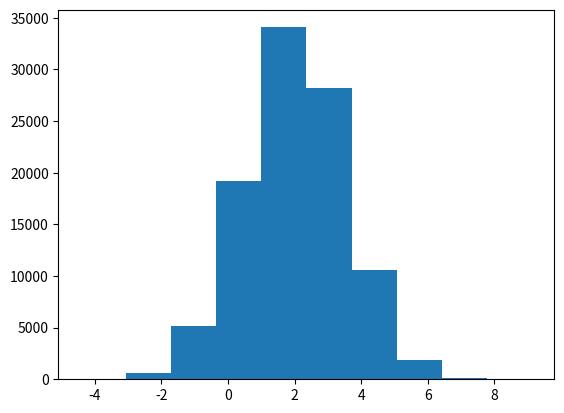

Here is the Python script that generated this plot: (Note: this script raises an exception after producing the figure.)
# -*- coding: utf-8 -*-
"""
Created on Tue Oct 24 21:58:04 2017

[redacted]
"""

"""
relative error in monte carlo remains approx the same 
as you increase number of dimensions
similar to rectangular formation of integral but
integral use rectangles that are randomly positioned
Area of one rectangle:

A = f(x)*((b-a)/N)
A = area of one rectangle
b = upper limit
a = lower limit
N = number of rectangles

Then sum(A) in order to give integral usually
"""
#from numpy import *

#N = 100
#a = -5000
#b = 5000
##
#def f(x,a,b,):
#"""
#simple quadrature using rectangles 
#    q = x**2
#    return q
#    
##x = (a - b)*random.random(N)
##In order to get monte carlo from normal rectangular summation
##just multiple by random number to get midpoint of x
##x = linspace(a, b, N) 
#
#y = f(x)
#A = y*((b-a)/N)
#
#integral = sum(A)
#
#print(integral)

#
#    
#def monte_carlo(a,b,N):
#    def f(x):
#        f = exp(-(x**2))
#        return f
#    
#    Atotal = 0
#    for i in range(1,N):
#        x = a + (b-a)*random.random()
#        y = f(x)
#        A = y*(b-a)/N
#        Atotal = Atotal+ A
#    
#    return Atotal
#    
#def try_work(a,b,N):
#    """
#    This code allows us to create a cut off point where we can estimate the 
#    integral with enough accuracy
#    this workd on the premise that
#    i(x)-i(2*x)<delta*i(2*x)
#    """
#    delta = 1e-5
#    new=monte_carlo(a,b,N)
#    old=-new
#    while(fabs(new-old)>delta*fabs(new)):
#        old=new
#        N=2*N
#        new=monte_carlo(a,b,N)
#    return new
# 
#print(try_work(a,b,8))    
#
#
#x = random.normal(0,1,50)
#mean_x = sum(x)
#var_x = var(x)

import numpy as np
import matplotlib.pyplot as plt

N=100000
sigma=1.5
mu=2

xx = np.random.normal(mu,sigma,N)
#xx = (np.arange(0,N,1))**2

plt.hist(xx,normed=True)
x=np.arange(-4,4,.01)
plt.plot(x,np.exp(-(mu-x)**2/2./sigma**2)/np.sqrt(2*np.pi*sigma**2),'g-')
plt.show()


print ("<x>")
print (np.mean(xx),np.var(xx))
print ("compared to input mu=",mu," and sigma^2=",sigma**2)
print ("<x^2>")
print (np.mean(xx**2),np.var(xx**2))
print ("expectation",mu**2+sigma**2)
print ("<x^3>")
print (np.mean(xx**3),np.var(xx**2))
print ("expectation",mu*((mu**2)+(3*sigma**2)))
#print (np.mean(xx**2+xx),np.var(xx**2+xx))



   